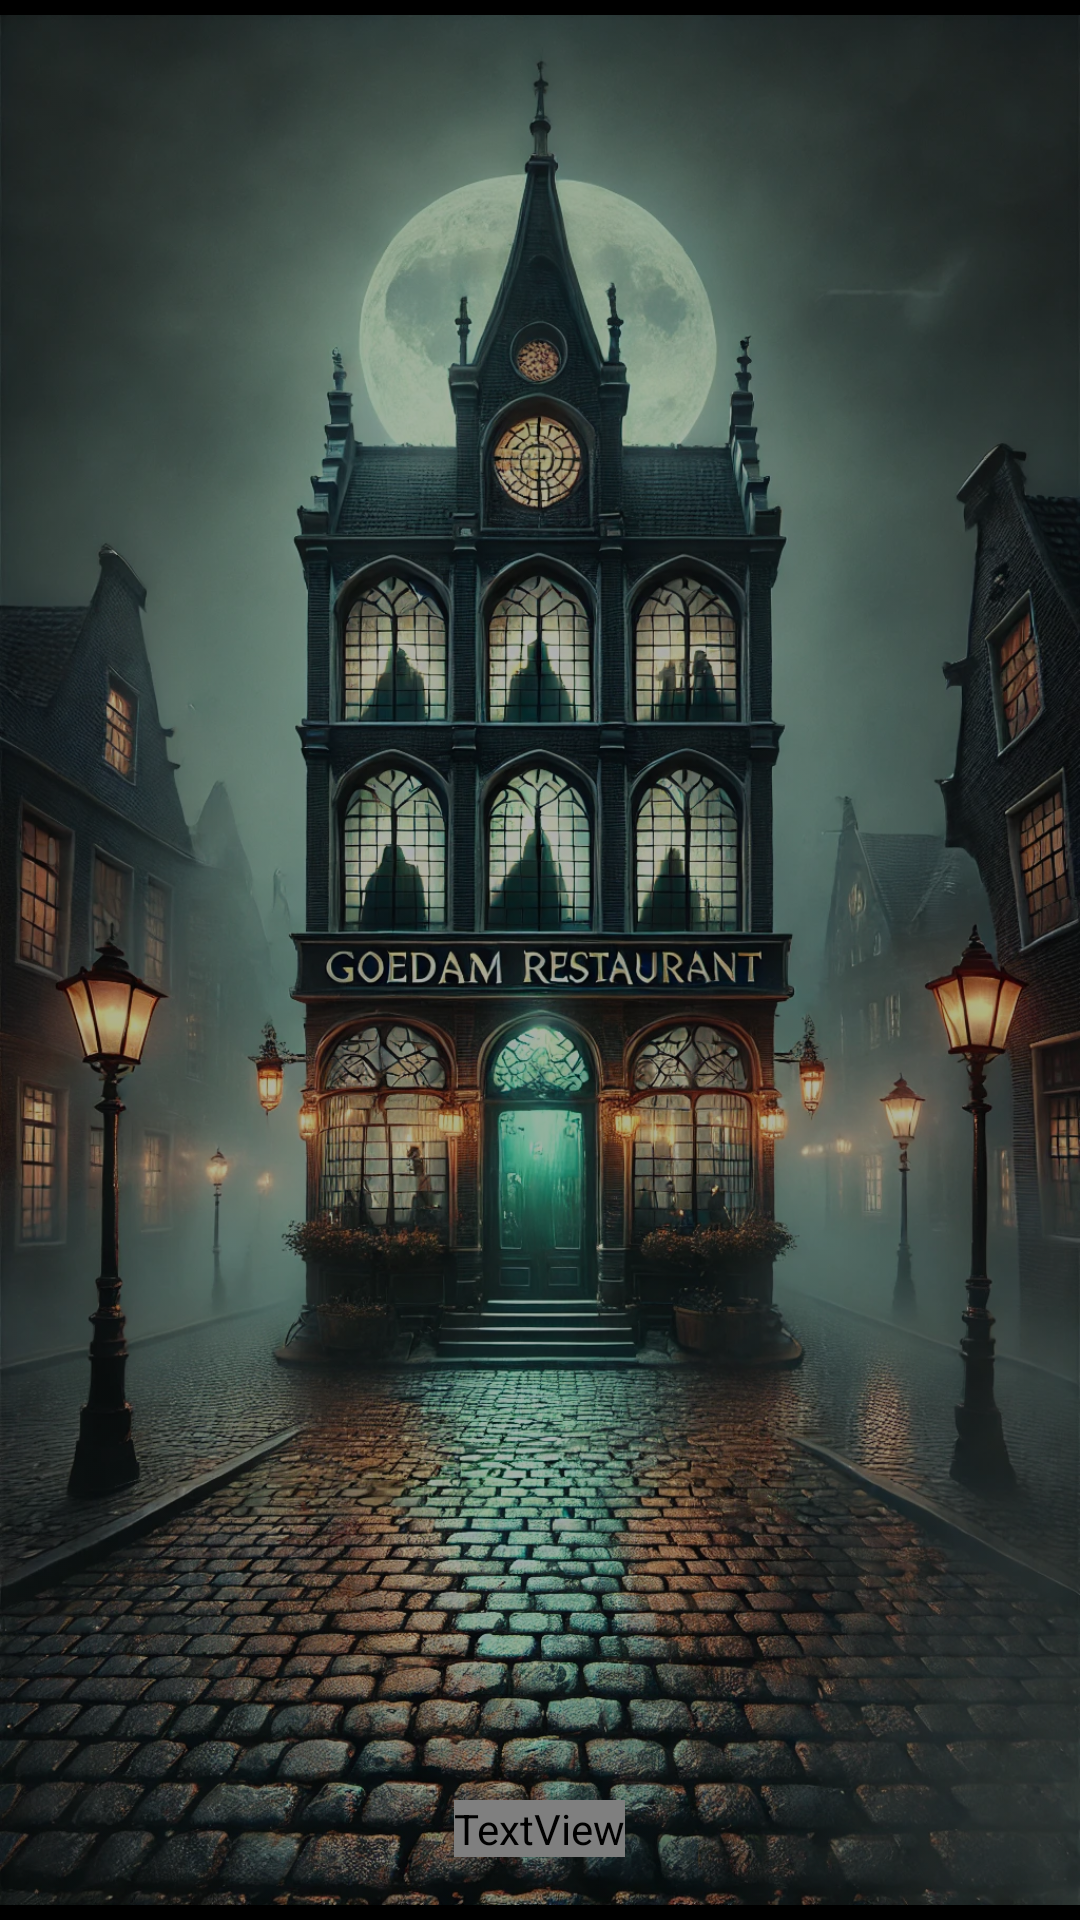

Here is an Android app screen rendered from its layout file. Give the layout XML and the strings, colors and styles it references.
<!-- AndroidManifest.xml: application theme Theme.Poject_GoedamResturant -->
<!-- res/layout/activity_game_clear.xml -->
<?xml version="1.0" encoding="utf-8"?>
<FrameLayout xmlns:android="http://schemas.android.com/apk/res/android"
    xmlns:app="http://schemas.android.com/apk/res-auto"
    xmlns:tools="http://schemas.android.com/tools"
    android:layout_width="match_parent"
    android:layout_height="match_parent"
    android:background="#000000"
    tools:context=".GameClear">
    <ImageView
        android:alpha="0.7"
        android:src="@drawable/gameclear"
        android:layout_width="match_parent"
        android:layout_height="match_parent"/>

    <TextView
        android:text="GAME CLEAR...?"
        android:layout_marginTop="600dp"
        android:textColor="#bb0000"
        android:textSize="40dp"
        android:textStyle="bold"
        android:fontFamily="@font/myarirang"
        android:layout_gravity="center_horizontal"
        android:layout_width="wrap_content"
        android:layout_height="wrap_content"/>

</FrameLayout>
<!-- resources referenced by this layout -->
<resources>
  <!-- drawable gameclear: webp bitmap (drawable, 547392 bytes) -->
  <style name="Theme.Poject_GoedamResturant" parent="Base.Theme.Poject_GoedamResturant" />
  <style name="Base.Theme.Poject_GoedamResturant" parent="Theme.Material3.DayNight.NoActionBar">
          
          
      </style>
</resources>
